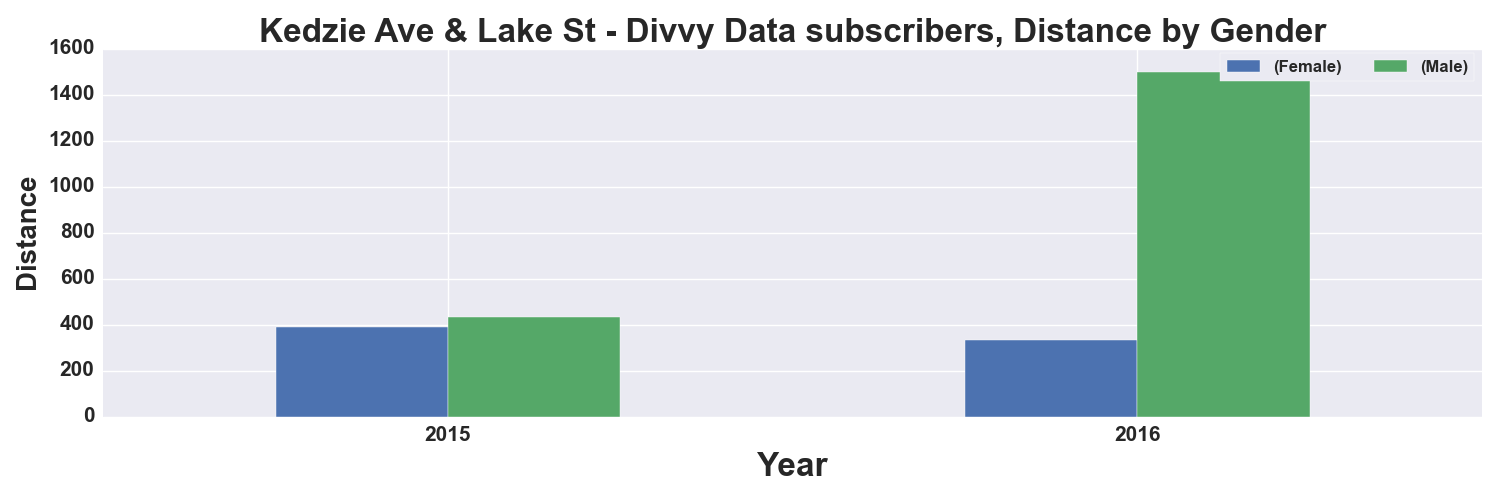

Values plotted in this chart, from the file beside it:
, START TIME YEAR, DISTANCE_Miles, DISTANCE_Miles
GENDER, , Female, Male
0, 2015, 390.0, 434.0
1, 2016, 335.0, 1499
